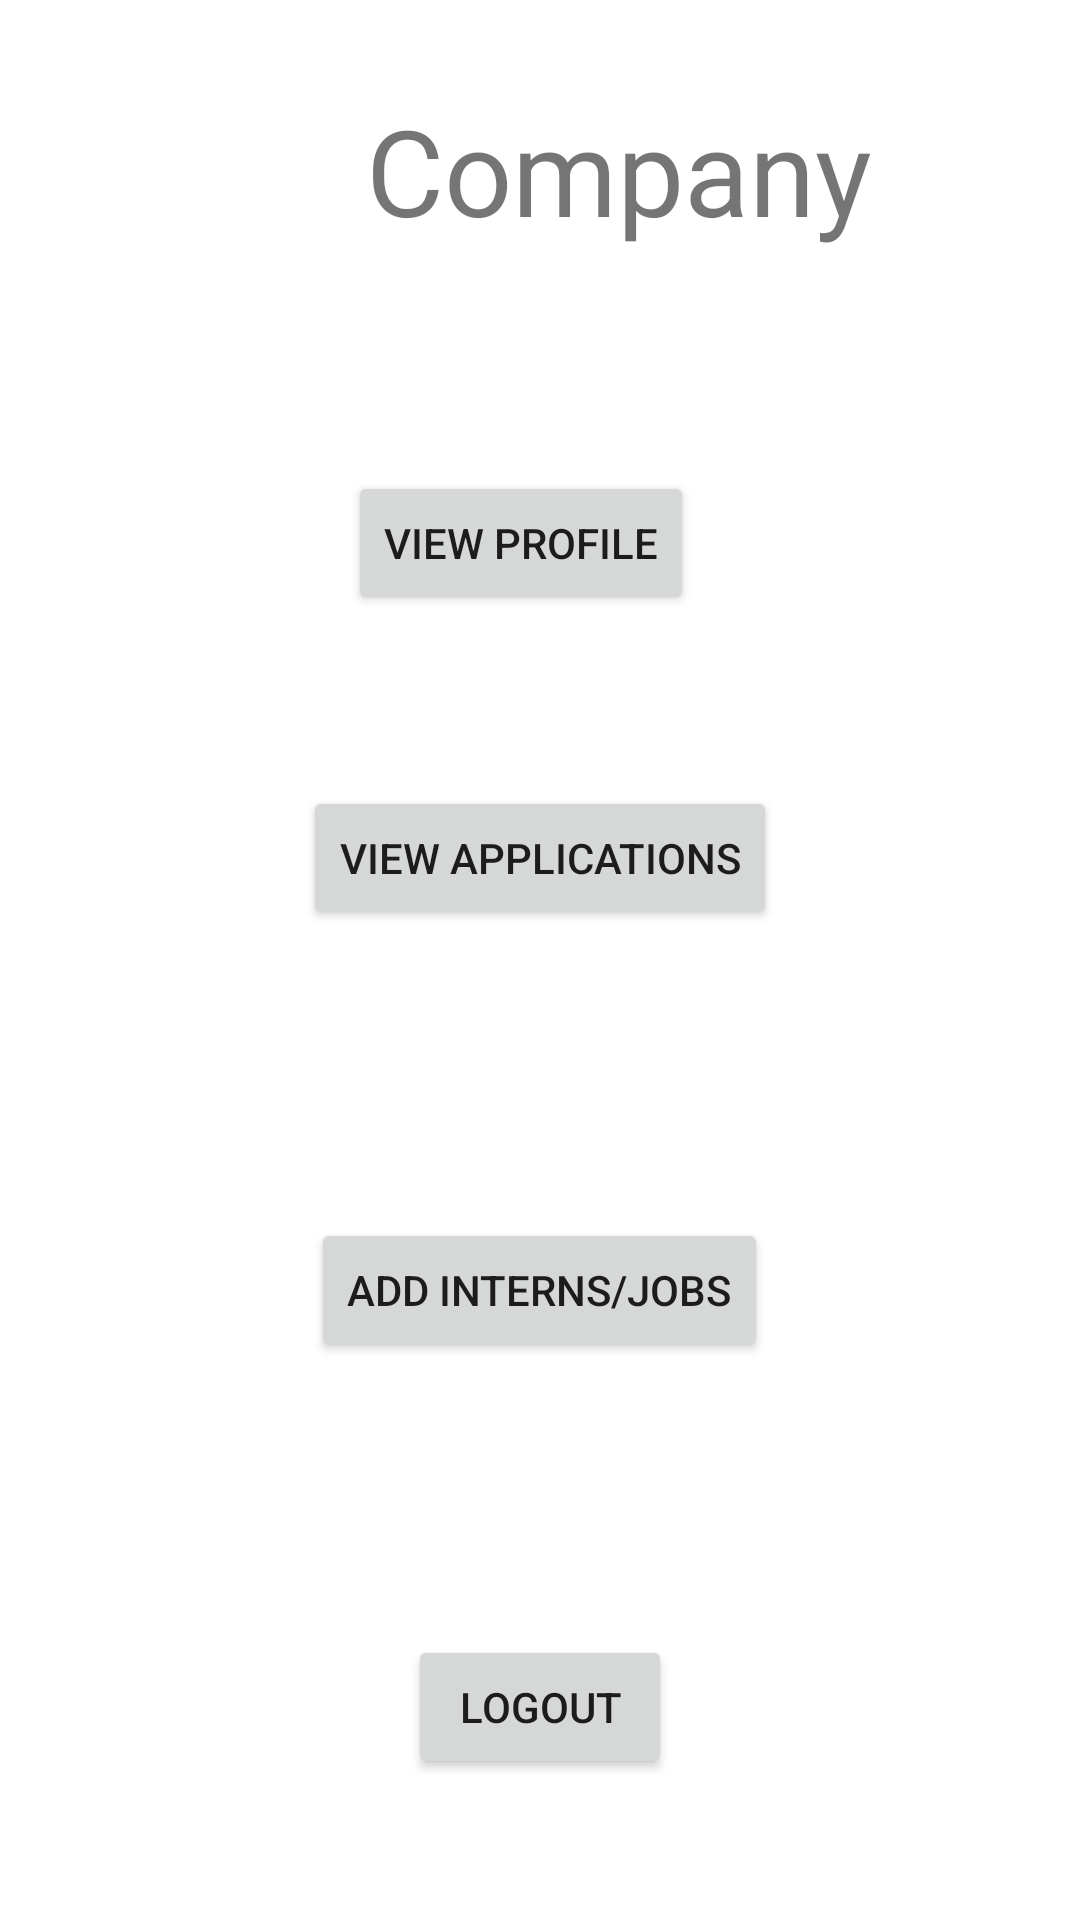

This screen was rendered from an Android layout file. Write that file and the resources it references.
<!-- AndroidManifest.xml: application theme AppTheme -->
<!-- res/layout/activity_company_landing_page.xml -->
<?xml version="1.0" encoding="utf-8"?>
<androidx.constraintlayout.widget.ConstraintLayout xmlns:android="http://schemas.android.com/apk/res/android"
    xmlns:app="http://schemas.android.com/apk/res-auto"
    xmlns:tools="http://schemas.android.com/tools"
    android:id="@+id/home_page"
    android:layout_width="match_parent"
    android:layout_height="match_parent"
    android:gravity="center_horizontal|top"
    android:orientation="vertical"
    android:padding="30dp"
    android:paddingTop="50dp">

    <TextView
        android:id="@+id/company_name_text_view"
        android:layout_width="wrap_content"
        android:layout_height="wrap_content"
        android:layout_marginStart="92dp"
        android:text="Company"
        android:textSize="40sp"
        app:layout_constraintStart_toStartOf="parent"
        app:layout_constraintTop_toTopOf="parent" />

    <Button
        android:id="@+id/goto_add_intern-job_page"
        android:layout_width="wrap_content"
        android:layout_height="wrap_content"
        android:layout_marginBottom="156dp"
        android:onClick="goto_add_page"
        android:text="Add Interns/Jobs"
        app:layout_constraintBottom_toBottomOf="parent"
        app:layout_constraintEnd_toEndOf="parent"
        app:layout_constraintHorizontal_bias="0.498"
        app:layout_constraintStart_toStartOf="parent" />

    <Button
        android:id="@+id/logout_button"
        android:layout_width="wrap_content"
        android:layout_height="wrap_content"
        android:layout_marginBottom="17dp"
        android:onClick="signOut"
        android:text="Logout"
        app:layout_constraintBottom_toBottomOf="parent"
        app:layout_constraintEnd_toEndOf="parent"
        app:layout_constraintStart_toStartOf="parent" />

    <Button
        android:id="@+id/app_btn"
        android:layout_width="wrap_content"
        android:layout_height="wrap_content"
        android:layout_marginBottom="96dp"
        android:onClick="goto_applications"
        android:text="View Applications"
        app:layout_constraintBottom_toTopOf="@+id/goto_add_intern-job_page"
        app:layout_constraintEnd_toEndOf="parent"
        app:layout_constraintStart_toStartOf="parent" />

    <Button
        android:id="@+id/profile_btn"
        android:layout_width="wrap_content"
        android:layout_height="wrap_content"
        android:layout_marginStart="15dp"
        android:layout_marginLeft="15dp"
        android:layout_marginBottom="57dp"
        android:onClick="compprofile"
        android:text="View Profile"
        app:layout_constraintBottom_toTopOf="@+id/app_btn"
        app:layout_constraintStart_toStartOf="@+id/app_btn" />

</androidx.constraintlayout.widget.ConstraintLayout>
<!-- resources referenced by this layout -->
<resources>

</resources>
